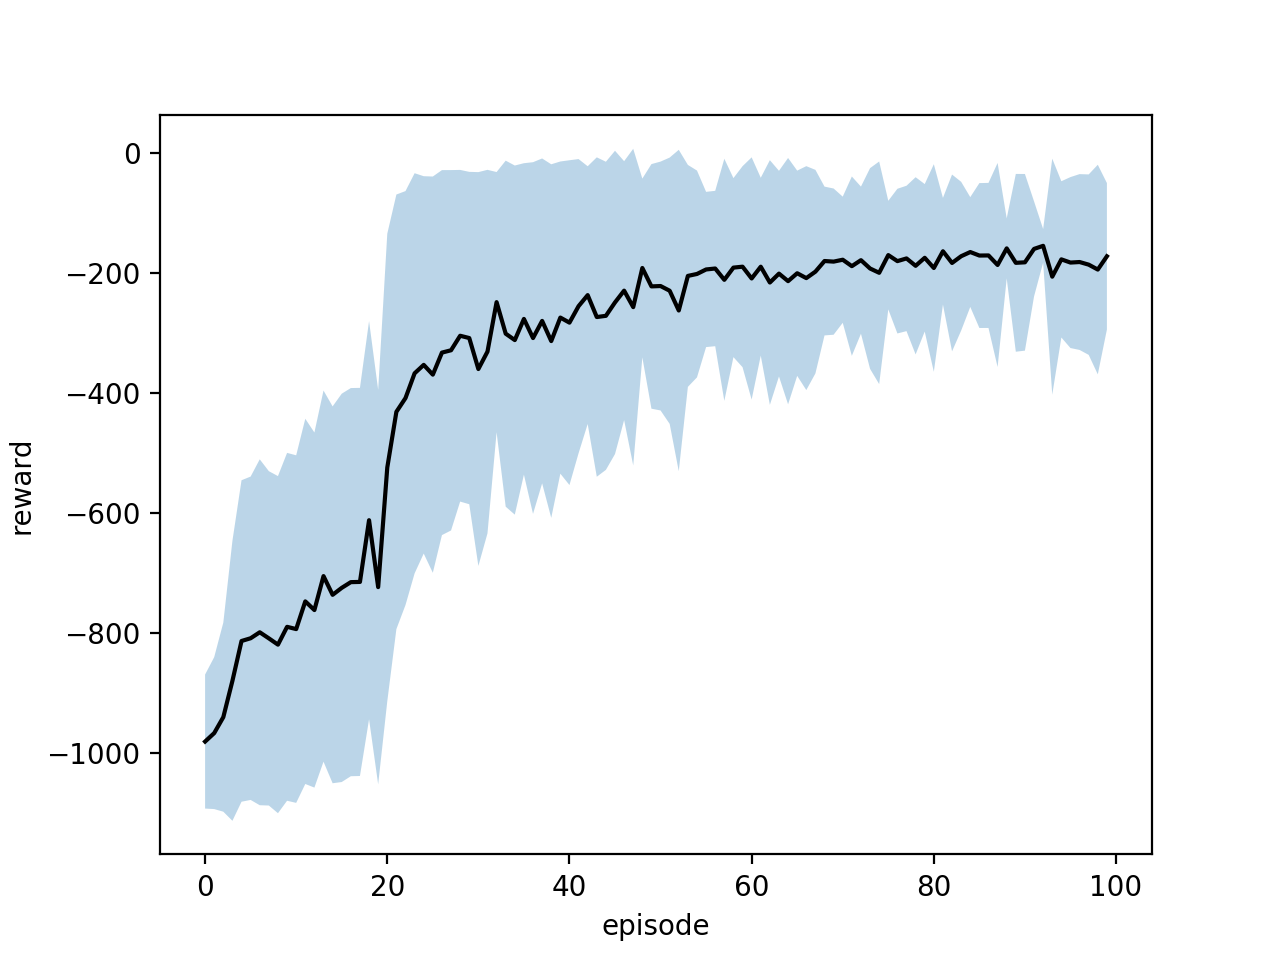

Source data for this figure (header and first rows):
epoch, reward, error
0, -980.8, 111.6
1, -966.8, 126.5
2, -940.2, 157.5
3, -879.7, 233.1
4, -813.3, 267.7
5, -808.8, 269.3
6, -798.8, 288.1
7, -808.9, 278.4
8, -819.4, 280.8
9, -789.7, 289.7
10, -793.5, 289.5
11, -747.3, 304.2
12, -761.8, 295.7
13, -705.2, 309.1
14, -736.4, 313.8
15, -724.8, 323.4
16, -715.3, 323.3
17, -714.9, 323.2
18, -612.1, 331.6
19, -723.6, 328.5
20, -524.4, 389.4
21, -431.6, 361.9
22, -408.7, 344.7
23, -367.5, 333.3
24, -353.4, 314.3
25, -369.7, 330
26, -333, 304
27, -329.1, 300.1
28, -304.9, 276.2
29, -308.7, 276.8
30, -360.3, 328
31, -331.3, 302.8
32, -248.9, 216.7
33, -301.4, 288.2
34, -312.1, 290.8
35, -276.9, 259.4
36, -308.7, 292.9
37, -280.2, 270.6
38, -313.8, 294.5
39, -274.6, 260
40, -283.1, 270.5
41, -255.6, 245
42, -237.2, 214.7
43, -273.8, 266
44, -271.7, 256.6
45, -249.4, 252.6
46, -229.8, 215.6
47, -257.2, 263.7
48, -192, 148.9
49, -222.7, 203.7
50, -222.1, 207.3
51, -229.9, 221.8
52, -262.9, 267.6
53, -205.2, 184.9
54, -202, 172.2
55, -194.5, 129.3
56, -192.9, 129.4
57, -211.8, 201.6
58, -191.4, 149.1
59, -189.9, 167.4
... 40 more rows
